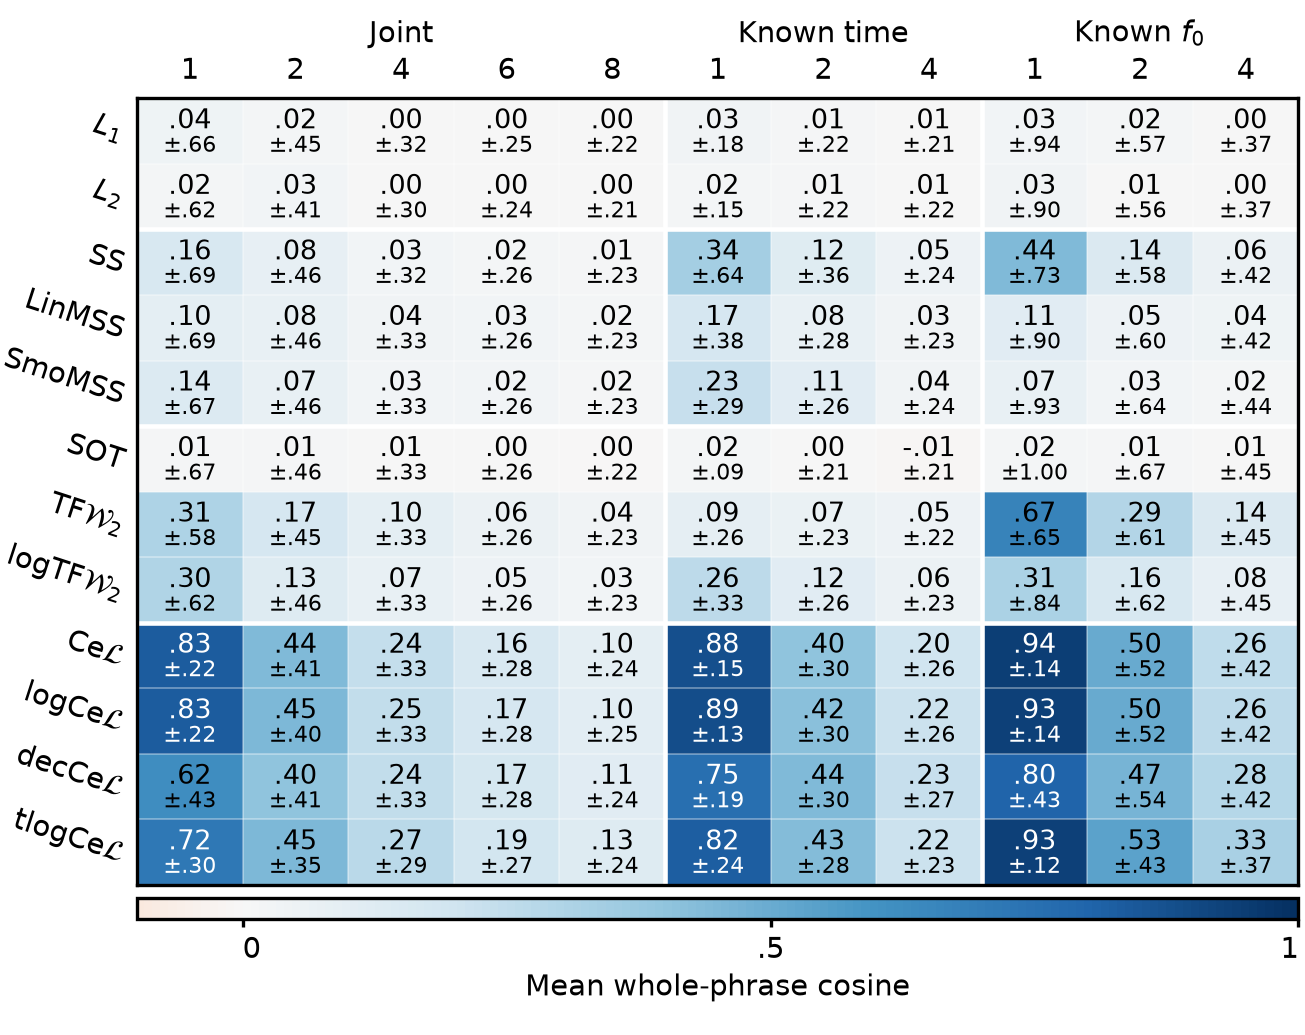

The file beside this chart, header and first rows:
metric, events, condition, loss, mean, candidate_sd, eligible, targets, candidates_per_target
phrase-cosine, 1, joint, waveform_l1, 0.04278, 0.6647, 8192, 32, 256
phrase-cosine, 1, joint, waveform_mse, 0.02253, 0.62, 8192, 32, 256
phrase-cosine, 1, joint, single_stft, 0.1575, 0.6885, 8192, 32, 256
phrase-cosine, 1, joint, linear_mss, 0.09762, 0.6868, 8192, 32, 256
phrase-cosine, 1, joint, smooth_mss, 0.139, 0.6682, 8192, 32, 256
phrase-cosine, 1, joint, sot_published_composite, 0.0127, 0.6652, 8192, 32, 256
phrase-cosine, 1, joint, linear_jtfot, 0.3084, 0.5825, 8192, 32, 256
phrase-cosine, 1, joint, log_jtfot, 0.2971, 0.6161, 8192, 32, 256
phrase-cosine, 1, joint, bidirectional_cumulative_energy, 0.8321, 0.2206, 8192, 32, 256
phrase-cosine, 1, joint, log_quadrature_bicul, 0.8337, 0.2207, 8192, 32, 256
phrase-cosine, 1, joint, fading, 0.6194, 0.4341, 8192, 32, 256
phrase-cosine, 1, joint, forward_log, 0.7171, 0.2953, 8192, 32, 256
phrase-cosine, 2, joint, waveform_l1, 0.01793, 0.4524, 8192, 32, 256
phrase-cosine, 2, joint, waveform_mse, 0.02606, 0.4149, 8192, 32, 256
phrase-cosine, 2, joint, single_stft, 0.08316, 0.4578, 8192, 32, 256
phrase-cosine, 2, joint, linear_mss, 0.07737, 0.4635, 8192, 32, 256
phrase-cosine, 2, joint, smooth_mss, 0.07052, 0.4622, 8192, 32, 256
phrase-cosine, 2, joint, sot_published_composite, 0.01112, 0.4585, 8192, 32, 256
phrase-cosine, 2, joint, linear_jtfot, 0.167, 0.4485, 8192, 32, 256
phrase-cosine, 2, joint, log_jtfot, 0.131, 0.4566, 8192, 32, 256
phrase-cosine, 2, joint, bidirectional_cumulative_energy, 0.4383, 0.4058, 8192, 32, 256
phrase-cosine, 2, joint, log_quadrature_bicul, 0.4469, 0.4017, 8192, 32, 256
phrase-cosine, 2, joint, fading, 0.4031, 0.407, 8192, 32, 256
phrase-cosine, 2, joint, forward_log, 0.4502, 0.3501, 8192, 32, 256
phrase-cosine, 4, joint, waveform_l1, 0.004074, 0.3167, 8192, 32, 256
phrase-cosine, 4, joint, waveform_mse, 0.002029, 0.3, 8192, 32, 256
phrase-cosine, 4, joint, single_stft, 0.02718, 0.3217, 8192, 32, 256
phrase-cosine, 4, joint, linear_mss, 0.0372, 0.3298, 8192, 32, 256
phrase-cosine, 4, joint, smooth_mss, 0.03002, 0.3309, 8192, 32, 256
phrase-cosine, 4, joint, sot_published_composite, 0.005167, 0.3272, 8192, 32, 256
phrase-cosine, 4, joint, linear_jtfot, 0.1013, 0.3325, 8192, 32, 256
phrase-cosine, 4, joint, log_jtfot, 0.07271, 0.3315, 8192, 32, 256
phrase-cosine, 4, joint, bidirectional_cumulative_energy, 0.2357, 0.3272, 8192, 32, 256
phrase-cosine, 4, joint, log_quadrature_bicul, 0.2459, 0.3258, 8192, 32, 256
phrase-cosine, 4, joint, fading, 0.2439, 0.3277, 8192, 32, 256
phrase-cosine, 4, joint, forward_log, 0.2699, 0.2915, 8192, 32, 256
phrase-cosine, 6, joint, waveform_l1, 0.0007712, 0.249, 8192, 32, 256
phrase-cosine, 6, joint, waveform_mse, 0.003126, 0.242, 8192, 32, 256
phrase-cosine, 6, joint, single_stft, 0.01953, 0.2617, 8192, 32, 256
phrase-cosine, 6, joint, linear_mss, 0.02594, 0.2592, 8192, 32, 256
phrase-cosine, 6, joint, smooth_mss, 0.02409, 0.2621, 8192, 32, 256
phrase-cosine, 6, joint, sot_published_composite, 0.001238, 0.2566, 8192, 32, 256
phrase-cosine, 6, joint, linear_jtfot, 0.0551, 0.2607, 8192, 32, 256
phrase-cosine, 6, joint, log_jtfot, 0.04794, 0.2635, 8192, 32, 256
phrase-cosine, 6, joint, bidirectional_cumulative_energy, 0.1596, 0.2773, 8192, 32, 256
phrase-cosine, 6, joint, log_quadrature_bicul, 0.1685, 0.2795, 8192, 32, 256
phrase-cosine, 6, joint, fading, 0.1742, 0.2766, 8192, 32, 256
phrase-cosine, 6, joint, forward_log, 0.1874, 0.2687, 8192, 32, 256
phrase-cosine, 8, joint, waveform_l1, 0.003677, 0.215, 8192, 32, 256
phrase-cosine, 8, joint, waveform_mse, 0.0001032, 0.2142, 8192, 32, 256
phrase-cosine, 8, joint, single_stft, 0.01089, 0.2268, 8192, 32, 256
phrase-cosine, 8, joint, linear_mss, 0.01841, 0.2259, 8192, 32, 256
phrase-cosine, 8, joint, smooth_mss, 0.0153, 0.2279, 8192, 32, 256
phrase-cosine, 8, joint, sot_published_composite, -0.0006877, 0.2197, 8192, 32, 256
phrase-cosine, 8, joint, linear_jtfot, 0.0365, 0.2279, 8192, 32, 256
phrase-cosine, 8, joint, log_jtfot, 0.02907, 0.2303, 8192, 32, 256
phrase-cosine, 8, joint, bidirectional_cumulative_energy, 0.09654, 0.243, 8192, 32, 256
phrase-cosine, 8, joint, log_quadrature_bicul, 0.1039, 0.246, 8192, 32, 256
phrase-cosine, 8, joint, fading, 0.1142, 0.245, 8192, 32, 256
phrase-cosine, 8, joint, forward_log, 0.1274, 0.2419, 8192, 32, 256
... 72 more rows
